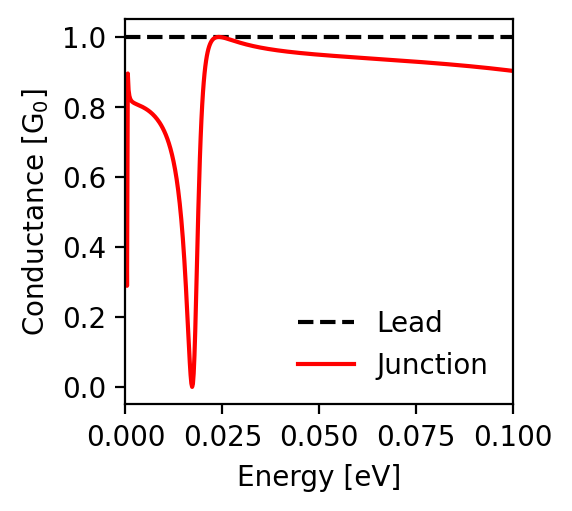

The table this chart was drawn from, first rows:
energy; conductance_lead; conductance_junction
-0.1; 1.0; 0.903
-0.0998; 1.0; 0.903
-0.0996; 1.0; 0.903
-0.0994; 1.0; 0.904
-0.0992; 1.0; 0.904
-0.099; 1.0; 0.904
-0.0988; 1.0; 0.905
-0.0986; 1.0; 0.905
-0.0984; 1.0; 0.905
-0.0982; 1.0; 0.905
-0.098; 1.0; 0.906
-0.0978; 1.0; 0.906
-0.0976; 1.0; 0.906
-0.0974; 1.0; 0.906
-0.0972; 1.0; 0.907
-0.097; 1.0; 0.907
-0.0968; 1.0; 0.907
-0.0966; 1.0; 0.907
-0.0964; 1.0; 0.908
-0.0962; 1.0; 0.908
-0.096; 1.0; 0.908
-0.0958; 1.0; 0.908
-0.0956; 1.0; 0.909
-0.0954; 1.0; 0.909
-0.0952; 1.0; 0.909
-0.095; 1.0; 0.909
-0.0948; 1.0; 0.91
-0.0946; 1.0; 0.91
-0.0944; 1.0; 0.91
-0.0942; 1.0; 0.91
-0.094; 1.0; 0.911
-0.0938; 1.0; 0.911
-0.0936; 1.0; 0.911
-0.0934; 1.0; 0.911
-0.0932; 1.0; 0.912
-0.093; 1.0; 0.912
-0.0928; 1.0; 0.912
-0.0926; 1.0; 0.912
-0.0924; 1.0; 0.912
-0.0922; 1.0; 0.913
-0.092; 1.0; 0.913
-0.0918; 1.0; 0.913
-0.0916; 1.0; 0.913
-0.0914; 1.0; 0.914
-0.0912; 1.0; 0.914
-0.091; 1.0; 0.914
-0.0908; 1.0; 0.914
-0.0906; 1.0; 0.915
-0.0904; 1.0; 0.915
-0.0902; 1.0; 0.915
-0.09; 1.0; 0.915
-0.0898; 1.0; 0.915
-0.0896; 1.0; 0.916
-0.0894; 1.0; 0.916
-0.0892; 1.0; 0.916
-0.089; 1.0; 0.916
-0.0888; 1.0; 0.916
-0.0886; 1.0; 0.917
-0.0884; 1.0; 0.917
-0.0882; 1.0; 0.917
... 941 more rows
